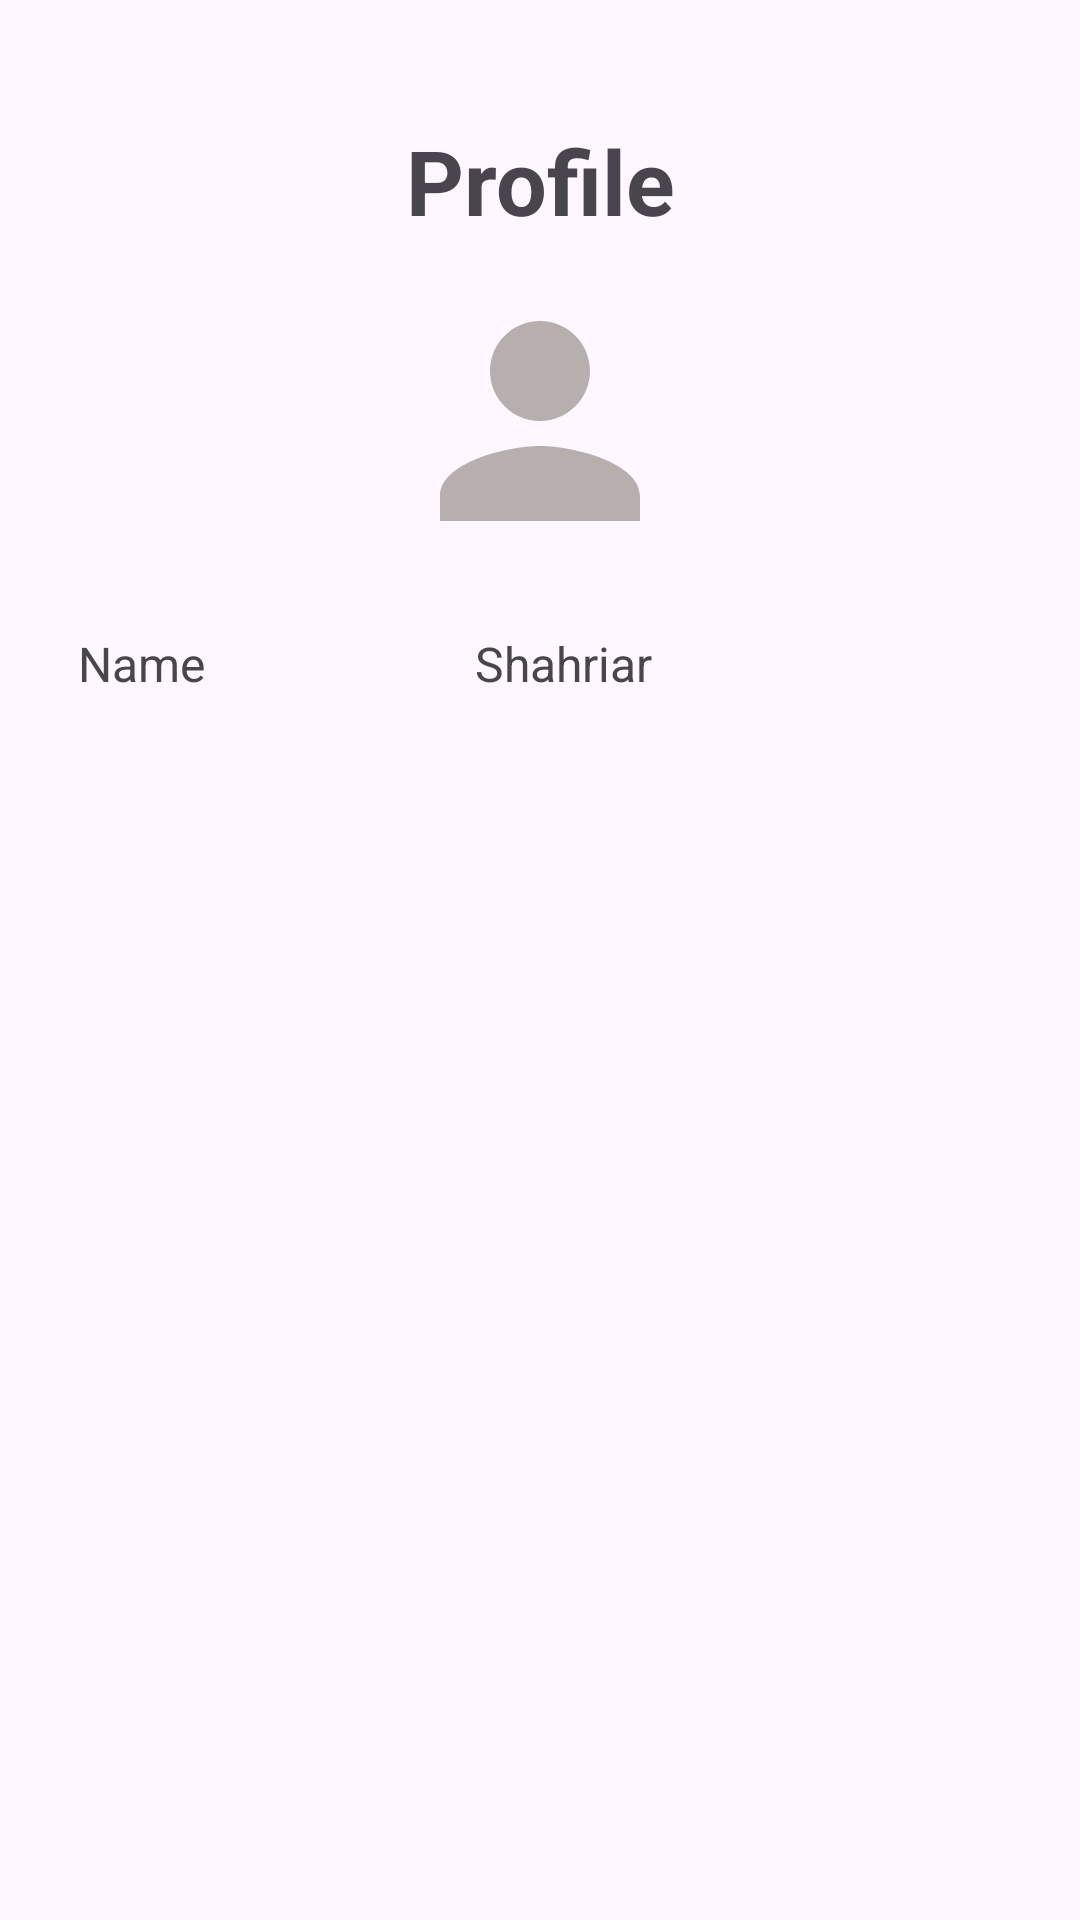

Write the Android layout XML for this screen, with the resource values it uses.
<!-- AndroidManifest.xml: application theme Theme.Task8 -->
<!-- res/layout/fragment_profile.xml -->
<?xml version="1.0" encoding="utf-8"?>
<LinearLayout xmlns:android="http://schemas.android.com/apk/res/android"
    xmlns:tools="http://schemas.android.com/tools"
    android:layout_width="match_parent"
    android:layout_height="match_parent"
    xmlns:app="http://schemas.android.com/apk/res-auto"
    android:orientation="vertical"
    tools:context=".ui.home.ProfileFragment">

    <TextView
        android:layout_width="match_parent"
        android:layout_height="wrap_content"
        android:text="Profile"
        android:layout_marginTop="40dp"
        android:textStyle="bold"
        android:textSize="30sp"
        android:textAlignment="center"/>

    <com.google.android.material.imageview.ShapeableImageView
        android:id="@+id/profileImage"
        android:layout_height="100dp"
        android:layout_width="100dp"
        android:layout_marginTop="10dp"
        android:scaleType="centerCrop"
        android:layout_gravity="center"
        app:shapeAppearanceOverlay="@style/Circular"
        android:src="@drawable/ic_profile"
        />

    <LinearLayout
        android:layout_width="match_parent"
        android:layout_height="wrap_content"
        android:orientation="horizontal"
        android:layout_marginHorizontal="26dp"
        android:layout_marginTop="20dp"
        >

        <TextView
            android:layout_width="wrap_content"
            android:layout_height="wrap_content"
            android:text="Name"
            android:textSize="16sp"
            />

        <TextView
            android:id="@+id/username"
            android:layout_width="wrap_content"
            android:layout_height="wrap_content"
            android:text="Shahriar"
            android:textSize="16sp"
            android:layout_marginLeft="90dp"
            />

    </LinearLayout>



</LinearLayout>
<!-- resources referenced by this layout -->
<resources>
  <!-- drawable ic_profile (drawable) -->
  <vector xmlns:android="http://schemas.android.com/apk/res/android" android:height="24dp" android:tint="#B7AEAE" android:viewportHeight="24" android:viewportWidth="24" android:width="24dp">
        
      <path android:fillColor="@android:color/white" android:pathData="M12,12c2.21,0 4,-1.79 4,-4s-1.79,-4 -4,-4 -4,1.79 -4,4 1.79,4 4,4zM12,14c-2.67,0 -8,1.34 -8,4v2h16v-2c0,-2.66 -5.33,-4 -8,-4z"/>
      
  </vector>
  <style name="Theme.Task8" parent="Base.Theme.Task8" />
  <style name="Base.Theme.Task8" parent="Theme.Material3.Light.NoActionBar">
          
          <item name="colorPrimary">@color/primary</item> --&gt;
      </style>
  <color name="primary">#0172B2</color>
</resources>
